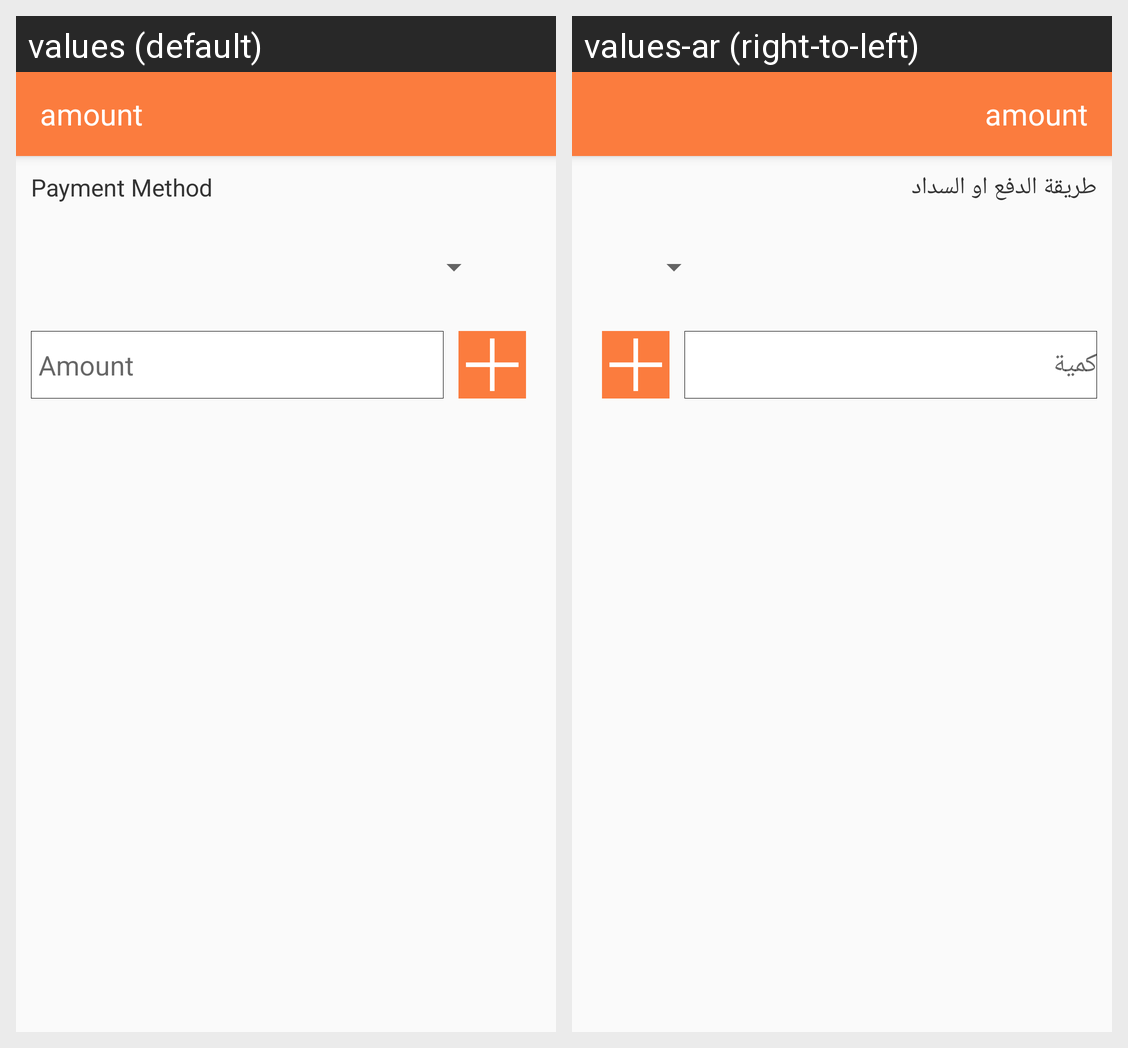

Strings drawn on this Android screen and how each of the app's shown locales translates them:
Android screen res/layout/activity_payment_split.xml rendered under 2 locales, left to right: values (default), values-ar (right-to-left). Device: Nexus 5 (rendered at 1080×1920; each locale shown at half size, 540×960, under a caption strip naming it); theme AppTheme.NoActionBar.
Strings drawn on this screen, with the default value and each locale's value (text and hints the layout hard-codes, and strings that could not be matched under every locale, appear in the picture but are not listed):

payment_method
  values: Payment Method
  values-ar: طريقة الدفع او السداد

Amount
  values: Amount
  values-ar: كمية
